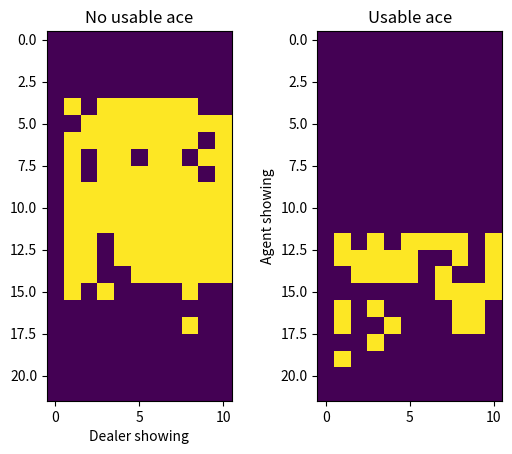

Python code for this plot:
import numpy as np

def make_decks():
	card_types = [1,2,3,4,5,6,7,8,9,10,10,10,10]
	new_deck = []
	for j in range(4):
		new_deck.extend(card_types)
	np.random.shuffle(new_deck)
	return new_deck

def get_ace_values(temp_list):
    sum_array = np.zeros((2**len(temp_list), len(temp_list)))
    for i in range(len(temp_list)):
        n = len(temp_list) - i
        half_len = int(2**n * 0.5)
        for rep in range(int(sum_array.shape[0]/half_len/2)):
            sum_array[rep*2**n : rep*2**n+half_len, i]=1
            sum_array[rep*2**n+half_len : rep*2**n+half_len*2, i]=11
    return list(set([int(s) for s in np.sum(sum_array, axis=1) if s<=21]))

def ace_values(num_aces):
    temp_list = []
    for i in range(num_aces):
        temp_list.append([1,11])
    return get_ace_values(temp_list)

def count_aces(hand):
	aces = 0
	total = 0
	for card in hand:
		if card != 1:
			total += card
		else:
			aces += 1
	return aces, total

def total_up(hand):
	aces, total = count_aces(hand)
	ace_value_list = ace_values(aces)
	final_totals = [i+total for i in ace_value_list if i+total<=21]
	if final_totals == []:
		return min(ace_value_list) + total
	else:
		return max(final_totals)

def deal(deck):
	return [deck.pop() for i in range(2)]

def hit(hand, deck):
	hand.append(deck.pop())

def usable_ace(hand):
	if count_aces(hand)[0] > 0:
		return 1
	else:
		return 0

def bust(hand):
	if total_up(hand) > 21:
		return True
	else:
		return False

def update_state(agent_hand, dealer_hand):
	return usable_ace(agent_hand), total_up(agent_hand), dealer_hand[0]

def generate_episode(pi, epsilon=0.4):
	p_random_a = 1 - epsilon + epsilon/2
	
	deck = make_decks()
	agent_hand = deal(deck)

	dealer_showing = 0
	dealer_hand = deal(deck)
	state = update_state(agent_hand, dealer_hand)

	states = [state]
	actions = []
	rewards = []

	done = False
	while not done:
		## Agent turn:
		while True:
			if np.random.random() > p_random_a:
				action = int(np.random.randint(2))
			else:
				action = int(pi[state[0]][state[1]][state[2]])

			actions.append(action)
			## Player action
			if action == 1:
				hit(agent_hand, deck)
				if bust(agent_hand):
					rewards.append(-1)
					done = True
					## We do not append state here because the agent will not be making
					## additional actions this turn
					## END OF EPISODE
					return states, actions, rewards
				else:
					rewards.append(0)
					state = update_state(agent_hand, dealer_hand)
					states.append(state)
			else:
				break

		## Dealer turn
		while True:
			## Dealer hits if total < 13
			if total_up(dealer_hand) < 13:
				hit(dealer_hand, deck)
				if bust(dealer_hand):
					rewards.append(1)
					done = True
					return states, actions, rewards
			else:
				if total_up(dealer_hand) < total_up(agent_hand):
					rewards.append(1)
				elif total_up(dealer_hand) == total_up(agent_hand):
					rewards.append(0)
				else:
					rewards.append(-1)
				return states, actions, rewards
	return states, actions, rewards

def train(gamma=0.5,l_r=0.05, episodes=20000):
	q_table = np.ones((2,22,11,2)) ## Usable aces, player hand, dealer showing, actions
	pi = np.zeros((2, 22, 11)) ## Usable aces, player hand, dealer showing
	for episode in range(episodes):
		states, actions, rewards = generate_episode(pi)
		G = 0
		for i in range(len(states)-1, -1, -1):
			G = gamma*G + rewards[i]
			## Using update rule
			Q_St_At = q_table[states[i][0]][states[i][1]][states[i][2]][int(actions[i])]
			q_table[states[i][0]][states[i][1]][states[i][2]][int(actions[i])] = Q_St_At + l_r*(G - Q_St_At)
			## A = greedy action
			A = np.argmax(q_table[states[i][0]][states[i][1]][states[i][2]])
			pi[states[i][0]][states[i][1]][states[i][2]] = A
	return q_table, pi

import matplotlib.pyplot as plt
def plotPI_(pi_):
	ax1=plt.subplot(121)
	ax2=plt.subplot(122)

	ax1.imshow(pi_[0])
	ax1.set_title("No usable ace")
	ax1.set_xlabel("Dealer showing")
	ax2.set_ylabel("Agent showing")

	ax2.imshow(pi_[1])
	ax2.set_title("Usable ace")
	ax1.set_xlabel("Dealer showing")
	ax2.set_ylabel("Agent showing")
	plt.show()

if __name__ == "__main__":

	q_, pi_ = train()
	plotPI_(pi_)
	